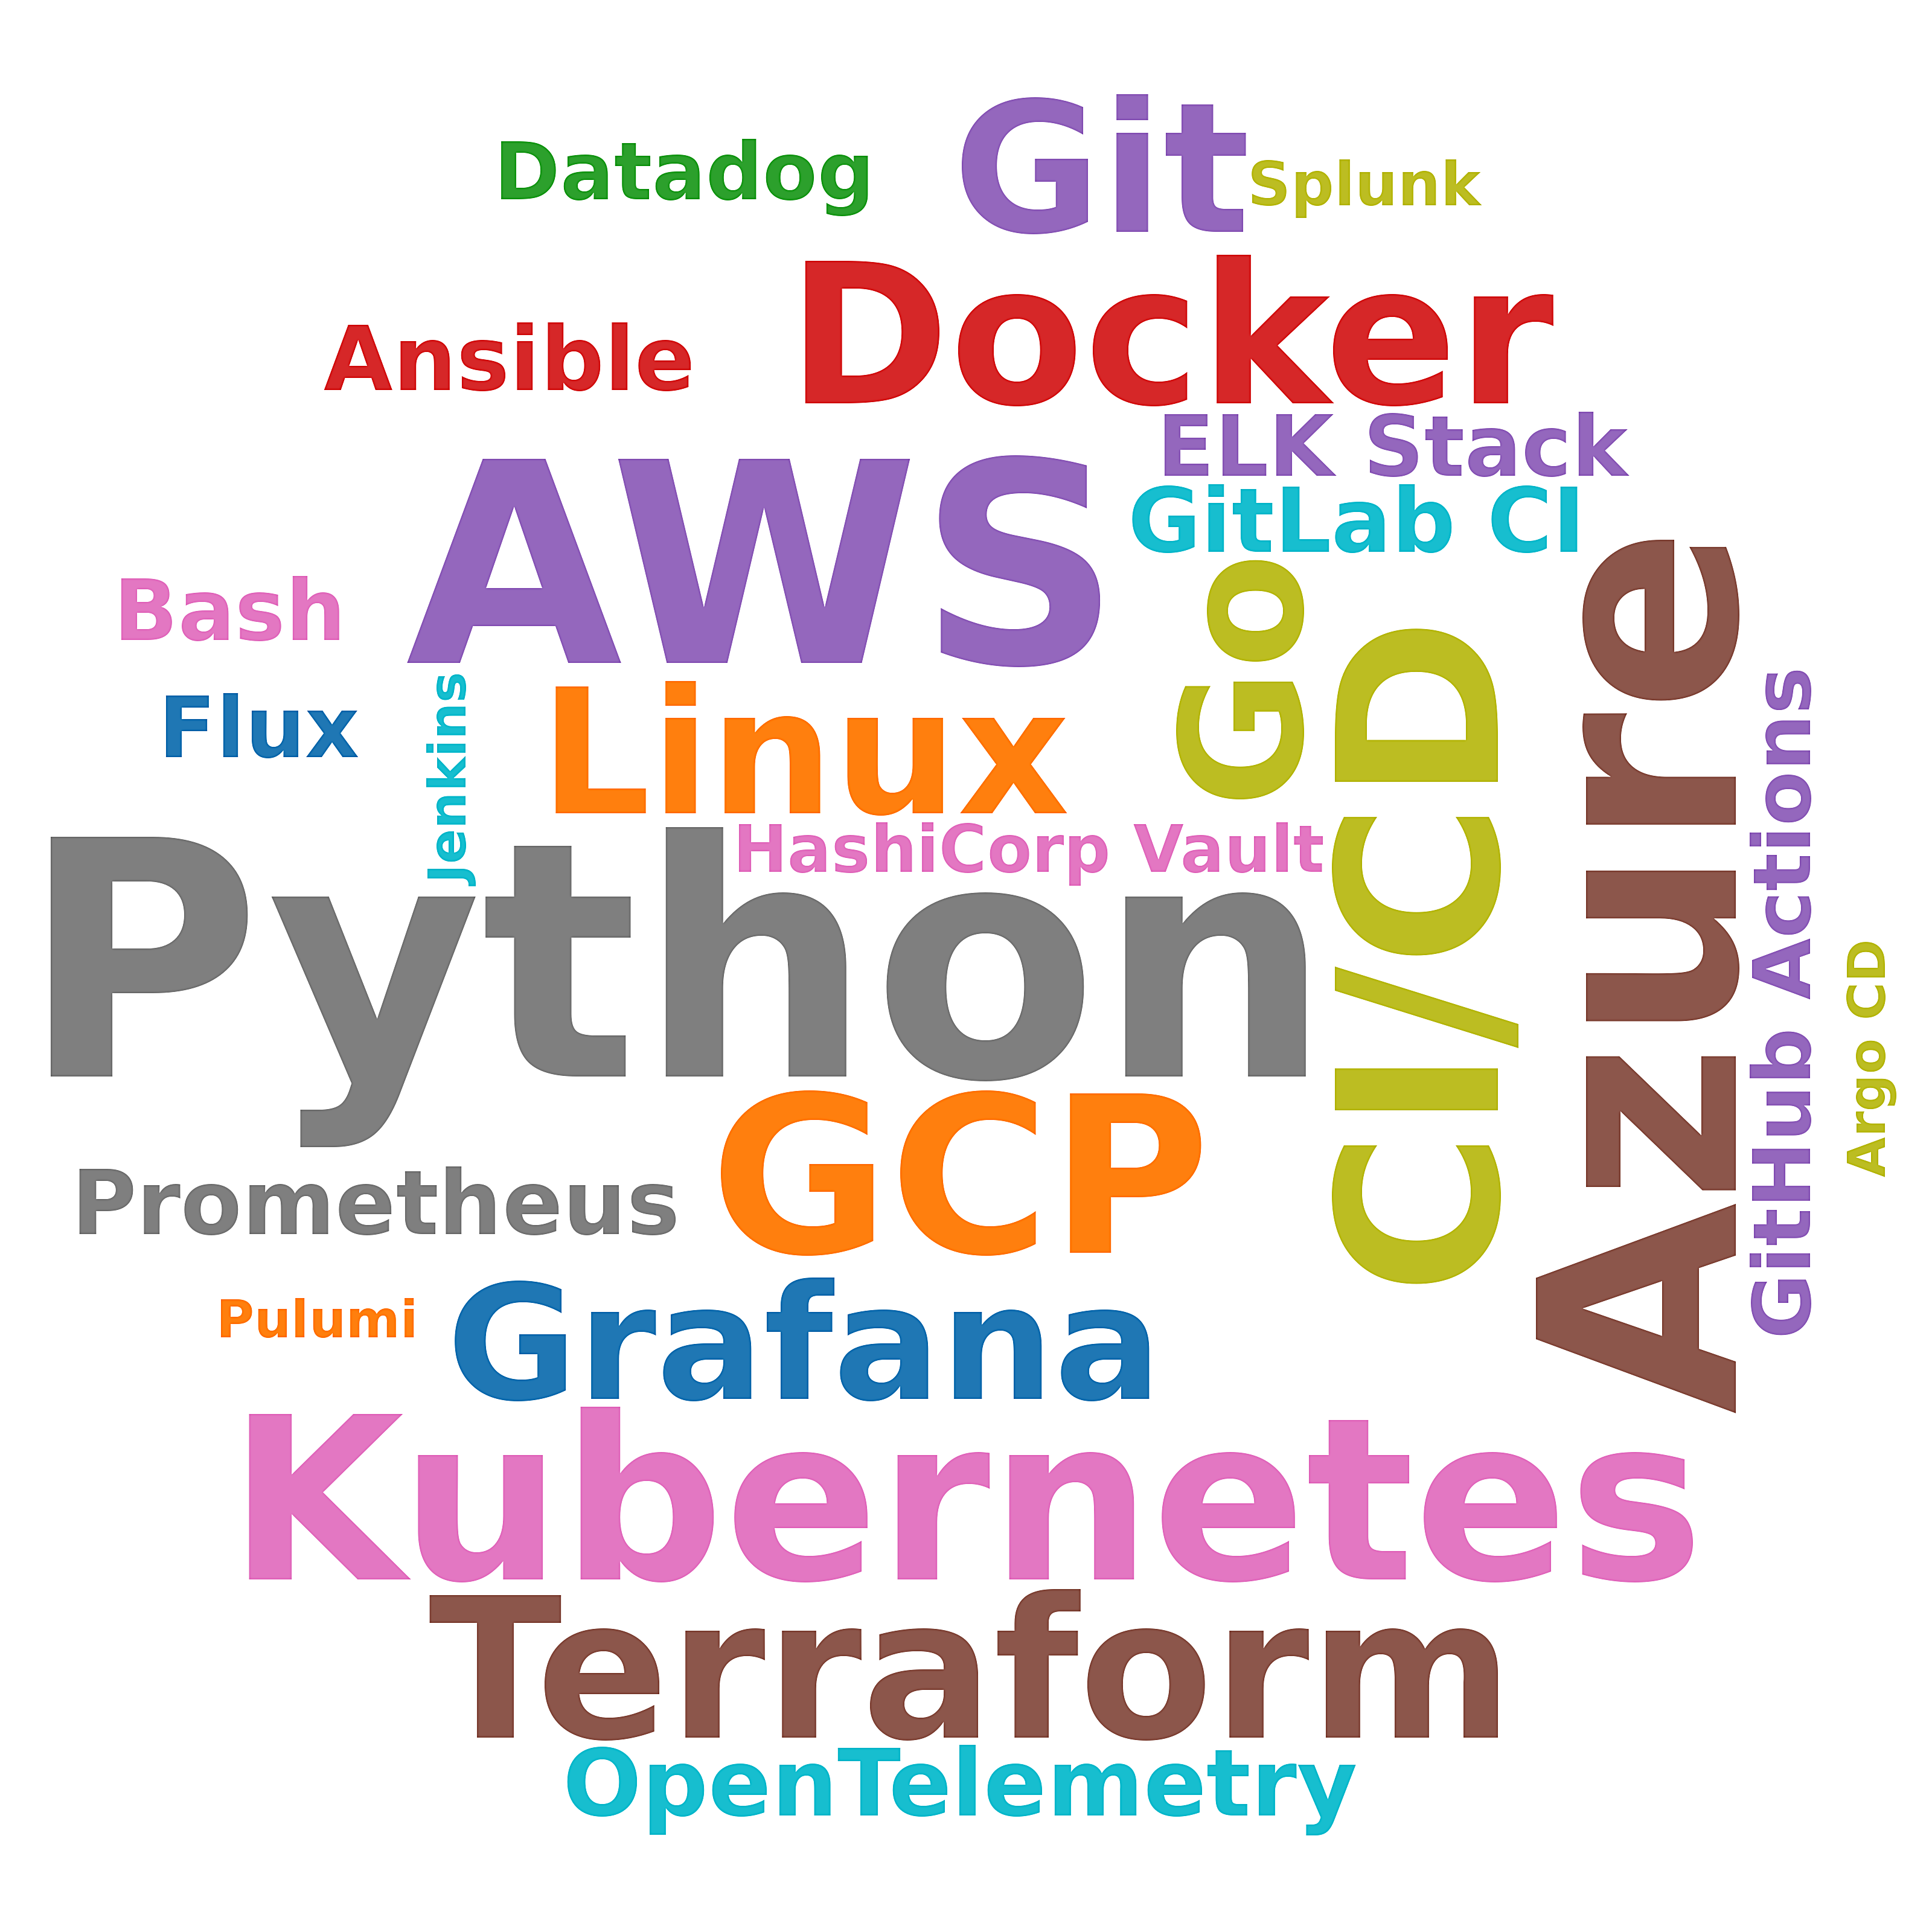

The data file committed next to this chart (first rows):
skill, postings_mentioning, pct_of_postings
Python, 78, 18.8
AWS, 35, 8.5
Azure, 32, 7.7
Kubernetes, 32, 7.7
CI/CD, 30, 7.2
GCP, 27, 6.5
Docker, 16, 3.9
Terraform, 16, 3.9
Git, 11, 2.7
Linux, 9, 2.2
Go, 8, 1.9
Grafana, 6, 1.4
OpenTelemetry, 6, 1.4
Ansible, 5, 1.2
GitLab CI, 5, 1.2
Prometheus, 5, 1.2
Flux, 4, 1.0
ELK Stack, 4, 1.0
Bash, 4, 1.0
GitHub Actions, 3, 0.7
Datadog, 3, 0.7
HashiCorp Vault, 3, 0.7
Splunk, 2, 0.5
Pulumi, 1, 0.2
Jenkins, 1, 0.2
Argo CD, 1, 0.2
